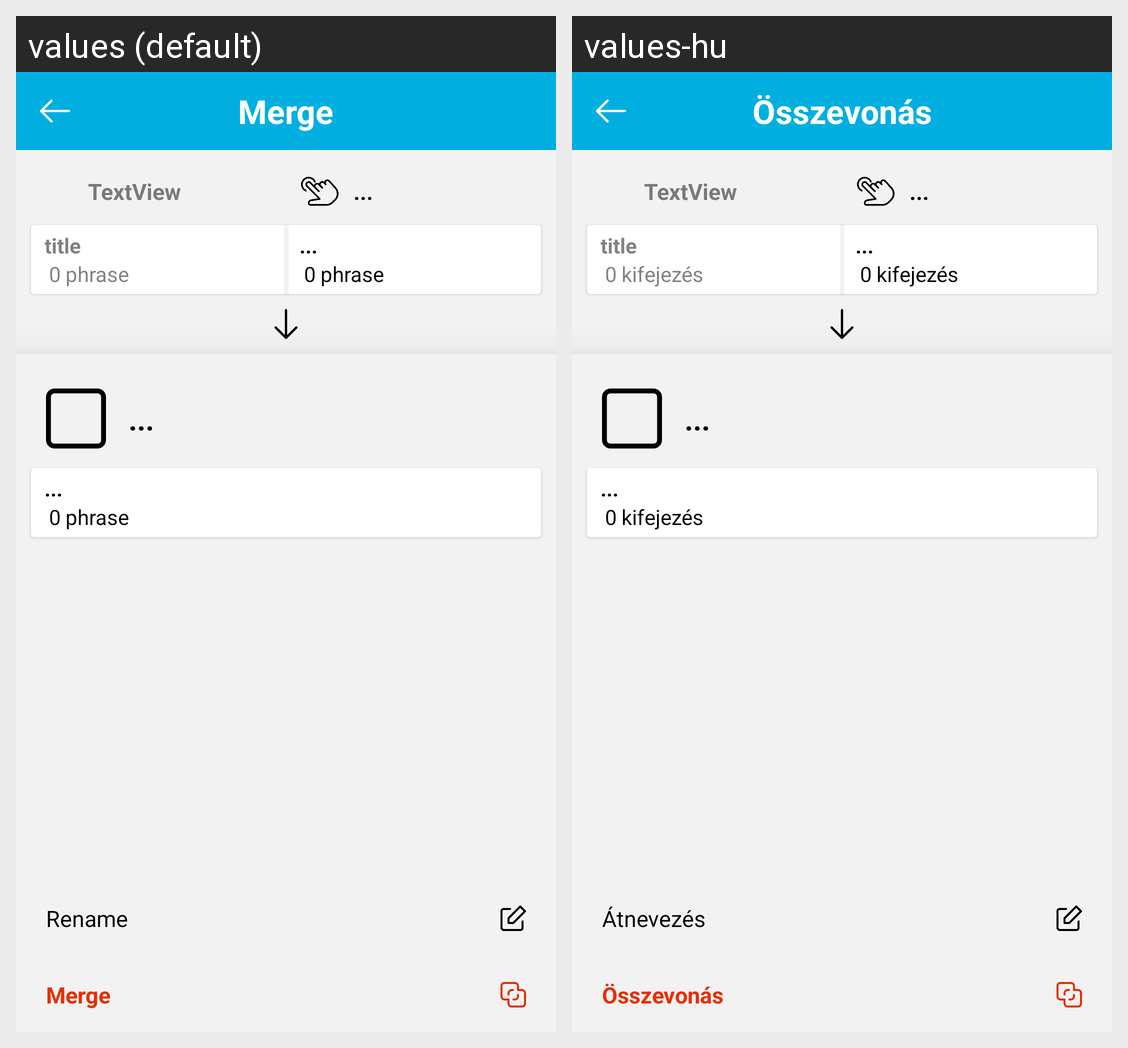

The Android screen above is rendered under two locales of the same app. Produce the string resources it draws, with the default and per-locale values.
Android screen res/layout/activity_merge.xml rendered under 2 locales, left to right: values (default), values-hu. Device: Nexus 5 (rendered at 1080×1920; each locale shown at half size, 540×960, under a caption strip naming it); theme AppTheme.
Strings drawn on this screen, with the default value and each locale's value (text and hints the layout hard-codes, and strings that could not be matched under every locale, appear in the picture but are not listed):

merge
  values: Merge
  values-hu: Összevonás

phrase
  values: phrase
  values-hu: kifejezés

rename
  values: Rename
  values-hu: Átnevezés
